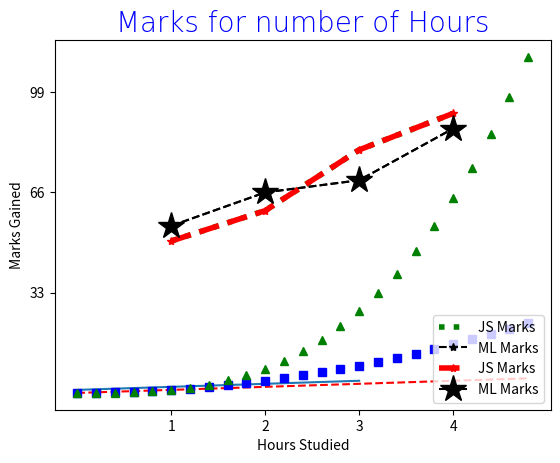
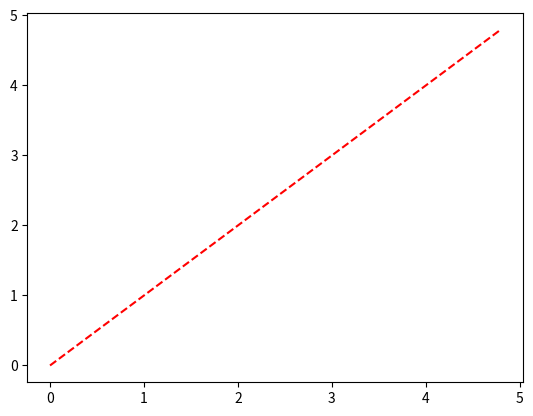
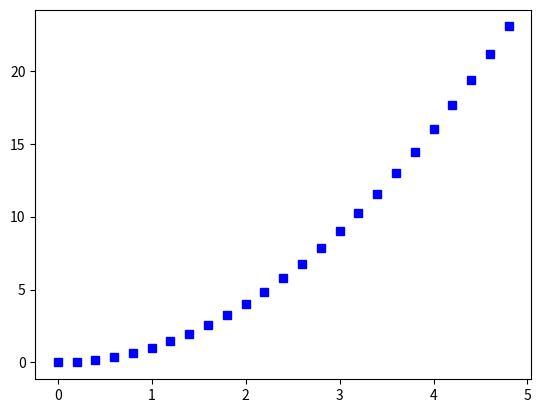
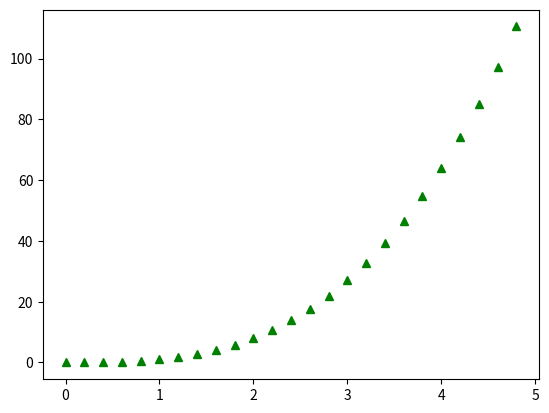
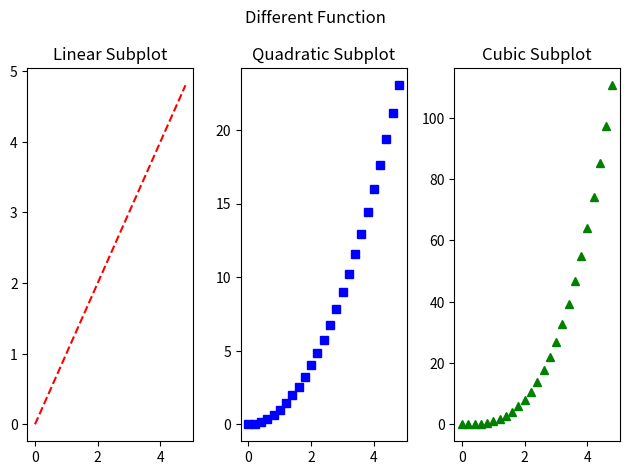
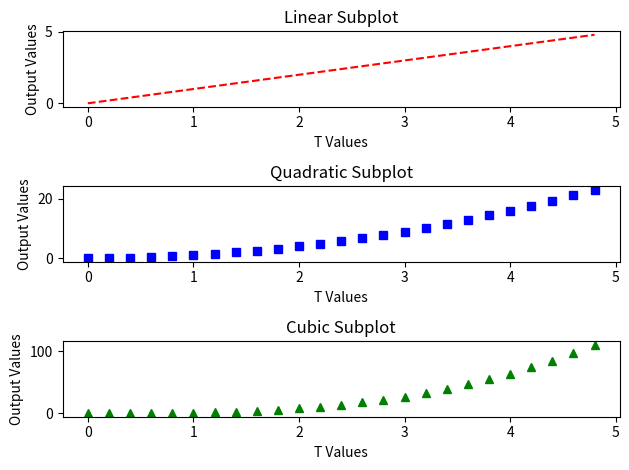
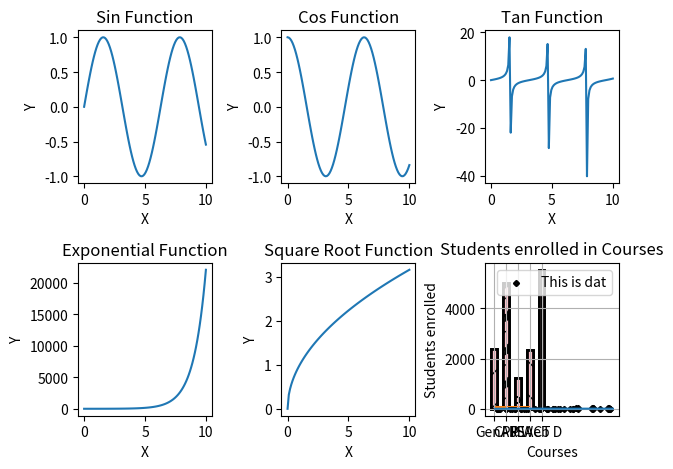

Reproduce these figures in Python, in order.
import matplotlib.pyplot as plt

plt.plot([1,2,3,4])
plt.show()

x = [1,2,3,4]
js_marks = [50,60,80,92]
ml_marks = [55,66,70,87]
plt.plot(x,js_marks,label = "JS Marks",color='green',linewidth=4,linestyle=":") # for Label to show we need to do plt.legend
plt.plot(x,ml_marks,label = "ML Marks" ,color="#000",marker="*",linestyle="--") # for Label to show we need to do plt.legend
plt.title("Marks for number of Hours")
plt.xlabel("Hours Studied")
plt.ylabel("Marks Gained")
plt.xticks([1,2,3,4])
plt.yticks([33,66,99])
plt.legend(loc="lower right")
plt.show()

x = [1,2,3,4]
js_marks = [50,60,80,92]
ml_marks = [55,66,70,87]
plt.plot(x,js_marks,'r*--',label = "JS Marks",linewidth=4) # Shorthand Notation r*--
plt.plot(x,ml_marks,label = "ML Marks" ,color="#000",marker="*",linestyle="--",markersize=20)
plt.title("Marks for number of Hours",fontdict={'fontname':"Comic Sans MS","fontweight":5,"fontsize":20,"color":"blue"})
plt.xlabel("Hours Studied")
plt.ylabel("Marks Gained")
plt.xticks([1,2,3,4])
plt.yticks([33,66,99])
plt.legend(loc="lower right")

plt.savefig("marks.png") # Saves the image for the Graph
plt.savefig("marks1.png",dpi=10) # DPI is Dots per Inches
plt.savefig("marks2.png",dpi=1000) # DPI is Dots per Inches
# You can see the differnece in images of DPI is high quality image that didnt get blur on zoom too

# Make sure to savefig before show because what happens is when show renders the image it clears the figure that we are working with 
plt.show()

import numpy as np

# evenly sampled time at 200ms intervals
t = np.arange(0., 5., 0.2)
print(t)
# red dashes, blue squares and green triangles short hand notations
plt.plot(t, t, 'r--', t, t**2, 'bs', t, t**3, 'g^')
plt.show()

t = np.arange(0., 5., 0.2)
# Separate Images
plt.figure()
plt.plot(t, t, 'r--')
plt.savefig("multiple1.png")

plt.figure()
plt.plot(t, t**2, 'bs')
plt.savefig("multiple2.png")

plt.figure()
plt.plot(t, t**3, 'g^')
plt.savefig("multiple3.png")
plt.show()

t = np.arange(0., 5., 0.2)
plt.figure()
plt.subplot(1,3,1)  # 1 row 3 Columns and Put Figure at 1st index
plt.plot(t, t, 'r--')
plt.title("Linear Subplot")
plt.subplot(1,3,2)  # 1 row 3 Columns and Put Figure at 2nd index
plt.plot(t, t**2, 'bs')
plt.title("Quadratic Subplot")
plt.subplot(1,3,3)  # 1 row 3 Columns and Put Figure in 3rd index
plt.plot(t, t**3, 'g^')
plt.title("Cubic Subplot")

plt.suptitle("Different Function")
plt.tight_layout()
plt.savefig("Horizontal.png")
plt.show()

t = np.arange(0., 5., 0.2)
plt.figure()
plt.subplot(3,1,1)  # 3 row 1 Columns and Put Figure at 1st index
plt.plot(t, t, 'r--')
plt.xlabel("T Values")
plt.ylabel("Output Values")
plt.title("Linear Subplot")


plt.subplot(3,1,2)  # 3 row 1 Columns and Put Figure at 2nd index
plt.plot(t, t**2, 'bs')
plt.xlabel("T Values")
plt.ylabel("Output Values")
plt.title("Quadratic Subplot")


plt.subplot(3,1,3)  # 3 row 1 Columns and Put Figure in 3rd index
plt.plot(t, t**3, 'g^')
plt.xlabel("T Values")
plt.ylabel("Output Values")
plt.title("Cubic Subplot")
plt.tight_layout() # Fixes Space between layout
plt.savefig("Vertical.png")
plt.show()

# axes - x axis, y axis, labels, tickers

x = np.linspace(0, 10, 100) # x contains 100 evenly distributed value between 1 and 10
# print(x)
fig,axes = plt.subplots(2,3)
axes[0,0].plot(x, np.sin(x))
axes[0,0].set_title("Sin Function")
axes[0,0].set_xlabel("X")
axes[0,0].set_ylabel("Y")
plt.tight_layout()


axes[0,1].plot(x, np.cos(x))
axes[0,1].set_title("Cos Function")
axes[0,1].set_xlabel("X")
axes[0,1].set_ylabel("Y")

axes[0,2].plot(x, np.tan(x))
axes[0,2].set_title("Tan Function")
axes[0,2].set_xlabel("X")
axes[0,2].set_ylabel("Y")


axes[1,0].plot(x, np.exp(x))
axes[1,0].set_title("Exponential Function")
axes[1,0].set_xlabel("X")
axes[1,0].set_ylabel("Y")


axes[1,1].plot(x, np.sqrt(x))
axes[1,1].set_title("Square Root Function")
axes[1,1].set_xlabel("X")
axes[1,1].set_ylabel("Y")


axes[1,2].plot(x, np.log(x))
axes[1,2].set_title("Log x Function")
axes[1,2].set_xlabel("X")
axes[1,2].set_ylabel("Y")
plt.tight_layout()

x = np.random.rand(50)*10  # Random 50 numbers between 0 and 10
y = np.random.rand(50)*10 

plt.scatter(x,y,marker='D',edgecolors="black",linewidths=2,s =5,label="This is dat")
plt.grid(True)
plt.legend()
plt.show()

courses = ["GenAI","CPP","JS","REACT","Web D"]
students = [2400,5000,1234,2343,5545]

plt.bar(courses,students,width=0.5,align="center",edgecolor="black",linewidth=2,color="pink",hatch="-")
plt.show()

courses = ["GenAI","CPP","JS","REACT","Web D"]
students = [2400,5000,1234,2343,5545]
hatches = ["/","*","o","\\","|"]

bars = plt.bar(courses,students,width=0.5,align="center",edgecolor="black",linewidth=2,color="pink")

for bar,hatch in zip(bars,hatches):
    bar.set_hatch(hatch)
# Similarly we can set colors of each bar
plt.xlabel("Courses")
plt.ylabel("Students enrolled")
plt.title("Students enrolled in Courses")
plt.show()

ages = [34,23,78,45,55,67,12,75,27,93,95,35,87]
sorted_ages = np.sort(ages)
print(sorted_ages)
# By default it is Frequency Histogram (we have two more types density and cumulative we can se them by setting them True)
# plt.hist(ages)
plt.hist(ages,bins=5,orientation='horizontal')
# plt.hist(ages,density=True)
# plt.hist(ages,cumulative=True)
# Same styling Label colors titles are same
plt.show()

